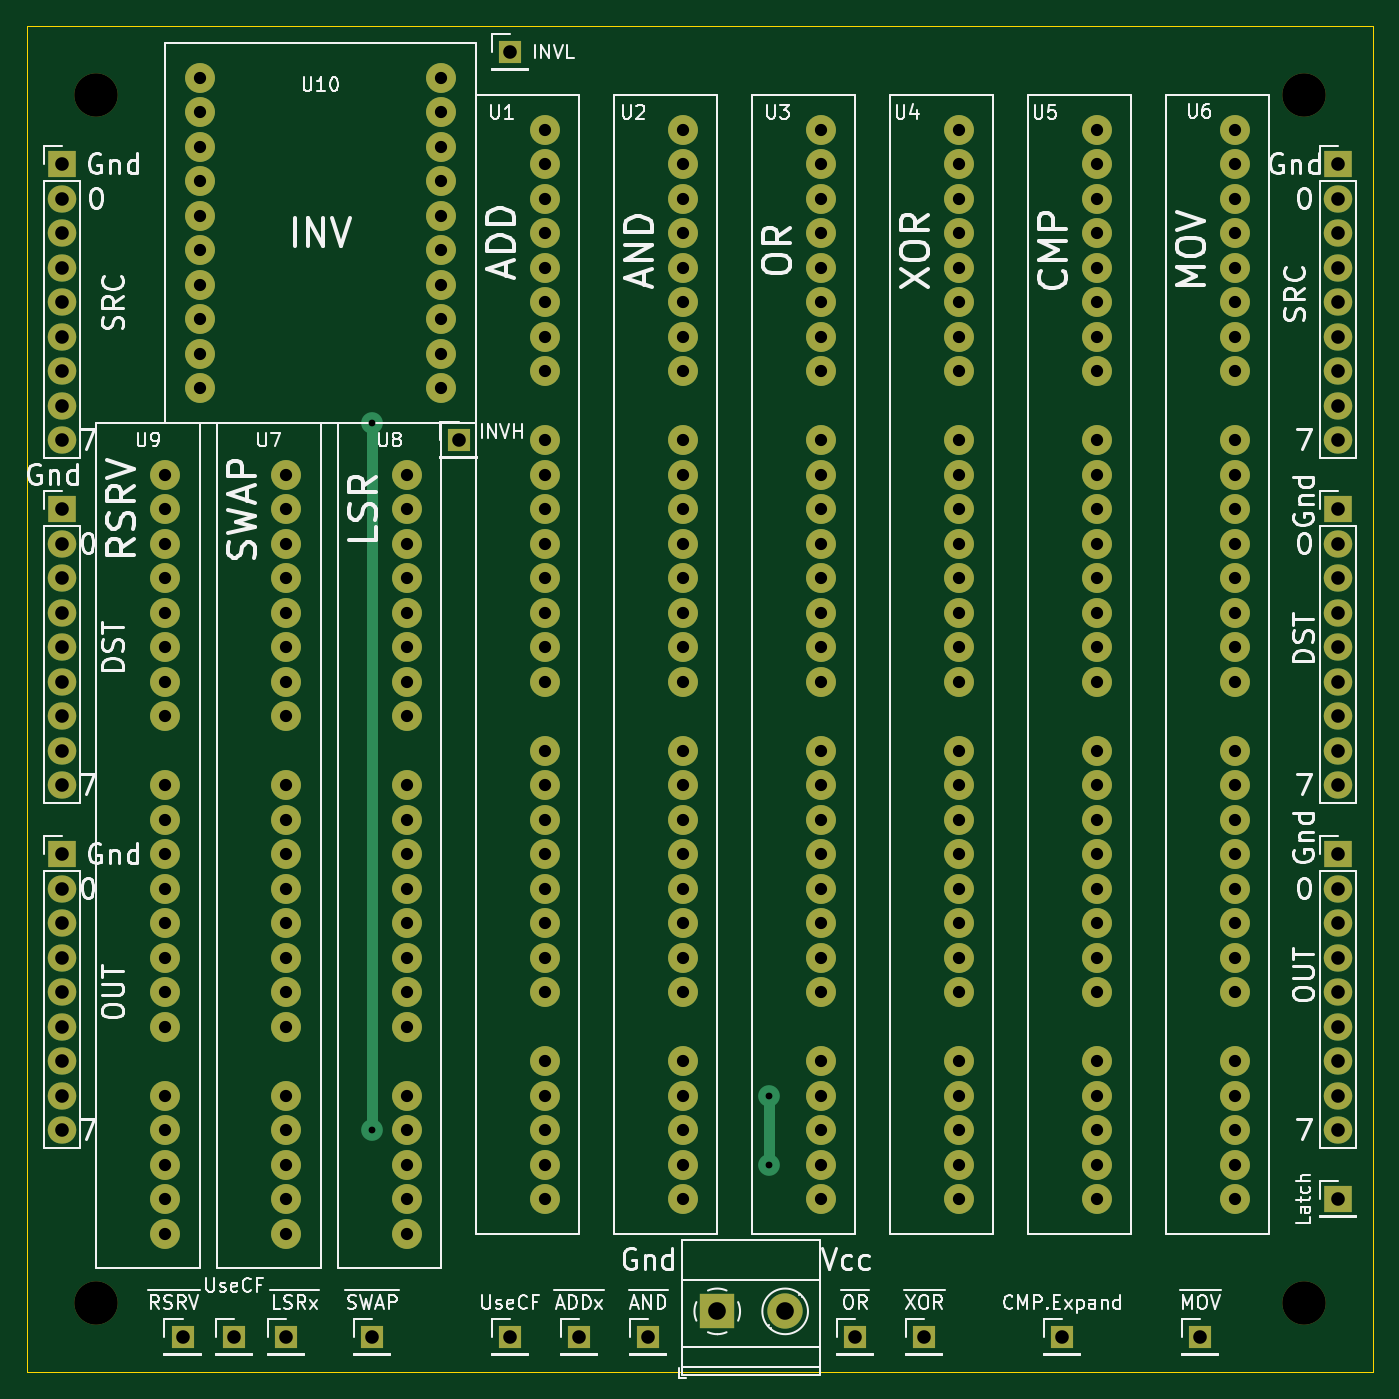
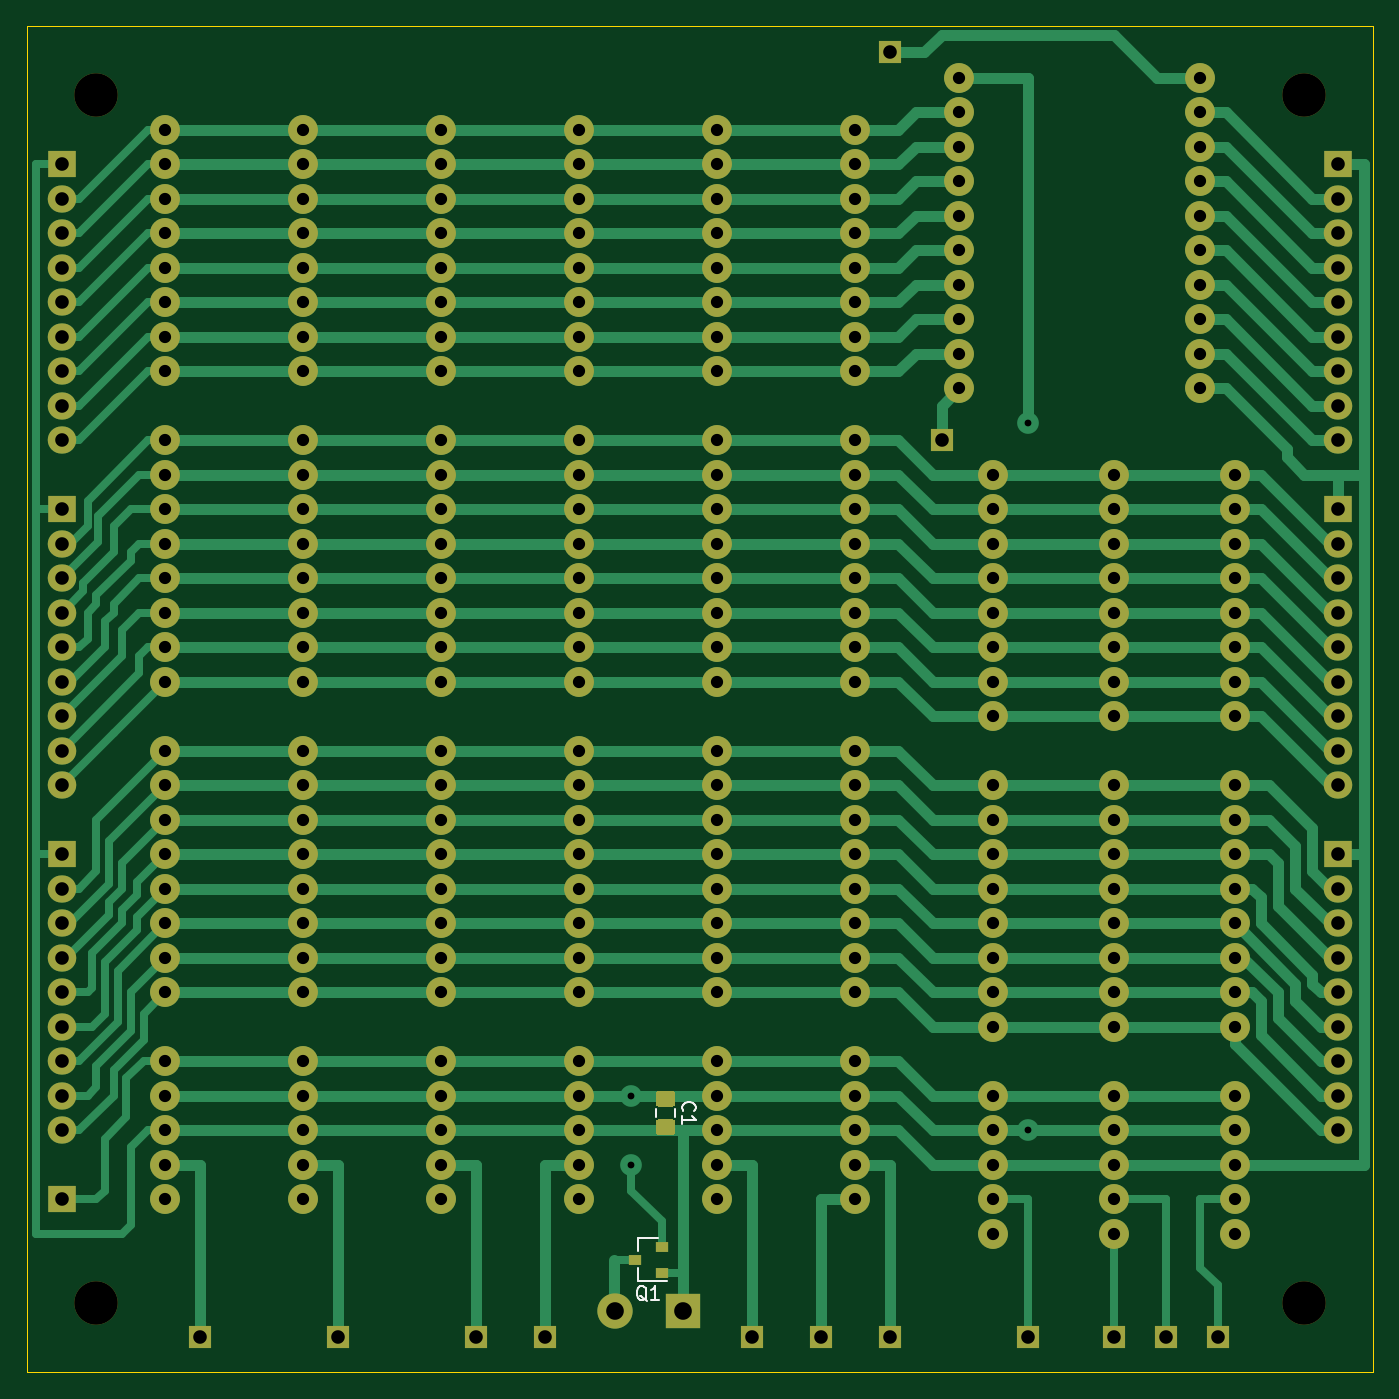
Circuit board: 8 layer files. Board 99.1 x 99.1 mm.
- bottom_copper: ALU-B_Cu.gbr (39553 bytes)
- bottom_mask: ALU-B_Mask.gbr (10187 bytes)
- bottom_silk: ALU-B_SilkS.gbr (2151 bytes)
- outline: ALU-Edge_Cuts.gbr (684 bytes)
- top_copper: ALU-F_Cu.gbr (18002 bytes)
- top_mask: ALU-F_Mask.gbr (9387 bytes)
- top_silk: ALU-F_SilkS.gbr (56249 bytes)
- drill: ALU.drl (4790 bytes)

=== bottom_copper: ALU-B_Cu.gbr (39553 bytes, source omitted) ===
=== bottom_mask: ALU-B_Mask.gbr (10187 bytes, source omitted) ===
=== bottom_silk: ALU-B_SilkS.gbr ===
%TF.GenerationSoftware,KiCad,Pcbnew,(5.1.8)-1*%
%TF.CreationDate,2024-07-22T00:29:45+03:00*%
%TF.ProjectId,ALU,414c552e-6b69-4636-9164-5f7063625858,rev?*%
%TF.SameCoordinates,Original*%
%TF.FileFunction,Legend,Bot*%
%TF.FilePolarity,Positive*%
%FSLAX46Y46*%
G04 Gerber Fmt 4.6, Leading zero omitted, Abs format (unit mm)*
G04 Created by KiCad (PCBNEW (5.1.8)-1) date 2024-07-22 00:29:45*
%MOMM*%
%LPD*%
G01*
G04 APERTURE LIST*
%ADD10C,0.120000*%
%ADD11C,0.150000*%
G04 APERTURE END LIST*
D10*
%TO.C,Q1*%
X66800000Y-103195000D02*
X66800000Y-104125000D01*
X66800000Y-106355000D02*
X66800000Y-105425000D01*
X66800000Y-106355000D02*
X64640000Y-106355000D01*
X66800000Y-103195000D02*
X65340000Y-103195000D01*
%TO.C,C1*%
X64035000Y-93718748D02*
X64035000Y-94241252D01*
X65505000Y-93718748D02*
X65505000Y-94241252D01*
%TO.C,Q1*%
D11*
X66135238Y-107822619D02*
X66230476Y-107775000D01*
X66325714Y-107679761D01*
X66468571Y-107536904D01*
X66563809Y-107489285D01*
X66659047Y-107489285D01*
X66611428Y-107727380D02*
X66706666Y-107679761D01*
X66801904Y-107584523D01*
X66849523Y-107394047D01*
X66849523Y-107060714D01*
X66801904Y-106870238D01*
X66706666Y-106775000D01*
X66611428Y-106727380D01*
X66420952Y-106727380D01*
X66325714Y-106775000D01*
X66230476Y-106870238D01*
X66182857Y-107060714D01*
X66182857Y-107394047D01*
X66230476Y-107584523D01*
X66325714Y-107679761D01*
X66420952Y-107727380D01*
X66611428Y-107727380D01*
X65230476Y-107727380D02*
X65801904Y-107727380D01*
X65516190Y-107727380D02*
X65516190Y-106727380D01*
X65611428Y-106870238D01*
X65706666Y-106965476D01*
X65801904Y-107013095D01*
%TO.C,C1*%
X63447142Y-93813333D02*
X63494761Y-93765714D01*
X63542380Y-93622857D01*
X63542380Y-93527619D01*
X63494761Y-93384761D01*
X63399523Y-93289523D01*
X63304285Y-93241904D01*
X63113809Y-93194285D01*
X62970952Y-93194285D01*
X62780476Y-93241904D01*
X62685238Y-93289523D01*
X62590000Y-93384761D01*
X62542380Y-93527619D01*
X62542380Y-93622857D01*
X62590000Y-93765714D01*
X62637619Y-93813333D01*
X63542380Y-94765714D02*
X63542380Y-94194285D01*
X63542380Y-94480000D02*
X62542380Y-94480000D01*
X62685238Y-94384761D01*
X62780476Y-94289523D01*
X62828095Y-94194285D01*
%TD*%
M02*

=== outline: ALU-Edge_Cuts.gbr ===
%TF.GenerationSoftware,KiCad,Pcbnew,(5.1.8)-1*%
%TF.CreationDate,2024-07-22T00:29:45+03:00*%
%TF.ProjectId,ALU,414c552e-6b69-4636-9164-5f7063625858,rev?*%
%TF.SameCoordinates,Original*%
%TF.FileFunction,Profile,NP*%
%FSLAX46Y46*%
G04 Gerber Fmt 4.6, Leading zero omitted, Abs format (unit mm)*
G04 Created by KiCad (PCBNEW (5.1.8)-1) date 2024-07-22 00:29:46*
%MOMM*%
%LPD*%
G01*
G04 APERTURE LIST*
%TA.AperFunction,Profile*%
%ADD10C,0.050000*%
%TD*%
G04 APERTURE END LIST*
D10*
X12700000Y-113030000D02*
X12700000Y-13970000D01*
X111760000Y-113030000D02*
X12700000Y-113030000D01*
X111760000Y-13970000D02*
X111760000Y-113030000D01*
X12700000Y-13970000D02*
X111760000Y-13970000D01*
M02*

=== top_copper: ALU-F_Cu.gbr (18002 bytes, source omitted) ===
=== top_mask: ALU-F_Mask.gbr (9387 bytes, source omitted) ===
=== top_silk: ALU-F_SilkS.gbr (56249 bytes, source omitted) ===
=== drill: ALU.drl ===
M48
METRIC
T1C0.500
T2C0.900
T3C1.000
T4C1.300
T5C3.200
%
G90
G05
T1
X38.1Y-43.18
X38.1Y-95.25
X67.31Y-92.71
X67.31Y-97.79
T2
X50.8Y-21.59
X50.8Y-24.13
X50.8Y-26.67
X50.8Y-29.21
X50.8Y-31.75
X50.8Y-34.29
X50.8Y-36.83
X50.8Y-39.37
X50.8Y-44.45
X50.8Y-46.99
X50.8Y-49.53
X50.8Y-52.07
X50.8Y-54.61
X50.8Y-57.15
X50.8Y-59.69
X50.8Y-62.23
X50.8Y-67.31
X50.8Y-69.85
X50.8Y-72.39
X50.8Y-74.93
X50.8Y-77.47
X50.8Y-80.01
X50.8Y-82.55
X50.8Y-85.09
X50.8Y-90.17
X50.8Y-92.71
X50.8Y-95.25
X50.8Y-97.79
X50.8Y-100.33
X25.4Y-17.78
X25.4Y-20.32
X25.4Y-22.86
X25.4Y-25.4
X25.4Y-27.94
X25.4Y-30.48
X25.4Y-33.02
X25.4Y-35.56
X25.4Y-38.1
X25.4Y-40.64
X43.18Y-17.78
X43.18Y-20.32
X43.18Y-22.86
X43.18Y-25.4
X43.18Y-27.94
X43.18Y-30.48
X43.18Y-33.02
X43.18Y-35.56
X43.18Y-38.1
X43.18Y-40.64
X101.6Y-21.59
X101.6Y-24.13
X101.6Y-26.67
X101.6Y-29.21
X101.6Y-31.75
X101.6Y-34.29
X101.6Y-36.83
X101.6Y-39.37
X101.6Y-44.45
X101.6Y-46.99
X101.6Y-49.53
X101.6Y-52.07
X101.6Y-54.61
X101.6Y-57.15
X101.6Y-59.69
X101.6Y-62.23
X101.6Y-67.31
X101.6Y-69.85
X101.6Y-72.39
X101.6Y-74.93
X101.6Y-77.47
X101.6Y-80.01
X101.6Y-82.55
X101.6Y-85.09
X101.6Y-90.17
X101.6Y-92.71
X101.6Y-95.25
X101.6Y-97.79
X101.6Y-100.33
X91.44Y-21.59
X91.44Y-24.13
X91.44Y-26.67
X91.44Y-29.21
X91.44Y-31.75
X91.44Y-34.29
X91.44Y-36.83
X91.44Y-39.37
X91.44Y-44.45
X91.44Y-46.99
X91.44Y-49.53
X91.44Y-52.07
X91.44Y-54.61
X91.44Y-57.15
X91.44Y-59.69
X91.44Y-62.23
X91.44Y-67.31
X91.44Y-69.85
X91.44Y-72.39
X91.44Y-74.93
X91.44Y-77.47
X91.44Y-80.01
X91.44Y-82.55
X91.44Y-85.09
X91.44Y-90.17
X91.44Y-92.71
X91.44Y-95.25
X91.44Y-97.79
X91.44Y-100.33
X22.86Y-46.99
X22.86Y-49.53
X22.86Y-52.07
X22.86Y-54.61
X22.86Y-57.15
X22.86Y-59.69
X22.86Y-62.23
X22.86Y-64.77
X22.86Y-69.85
X22.86Y-72.39
X22.86Y-74.93
X22.86Y-77.47
X22.86Y-80.01
X22.86Y-82.55
X22.86Y-85.09
X22.86Y-87.63
X22.86Y-92.71
X22.86Y-95.25
X22.86Y-97.79
X22.86Y-100.33
X22.86Y-102.87
X31.75Y-46.99
X31.75Y-49.53
X31.75Y-52.07
X31.75Y-54.61
X31.75Y-57.15
X31.75Y-59.69
X31.75Y-62.23
X31.75Y-64.77
X31.75Y-69.85
X31.75Y-72.39
X31.75Y-74.93
X31.75Y-77.47
X31.75Y-80.01
X31.75Y-82.55
X31.75Y-85.09
X31.75Y-87.63
X31.75Y-92.71
X31.75Y-95.25
X31.75Y-97.79
X31.75Y-100.33
X31.75Y-102.87
X60.96Y-21.59
X60.96Y-24.13
X60.96Y-26.67
X60.96Y-29.21
X60.96Y-31.75
X60.96Y-34.29
X60.96Y-36.83
X60.96Y-39.37
X60.96Y-44.45
X60.96Y-46.99
X60.96Y-49.53
X60.96Y-52.07
X60.96Y-54.61
X60.96Y-57.15
X60.96Y-59.69
X60.96Y-62.23
X60.96Y-67.31
X60.96Y-69.85
X60.96Y-72.39
X60.96Y-74.93
X60.96Y-77.47
X60.96Y-80.01
X60.96Y-82.55
X60.96Y-85.09
X60.96Y-90.17
X60.96Y-92.71
X60.96Y-95.25
X60.96Y-97.79
X60.96Y-100.33
X81.28Y-21.59
X81.28Y-24.13
X81.28Y-26.67
X81.28Y-29.21
X81.28Y-31.75
X81.28Y-34.29
X81.28Y-36.83
X81.28Y-39.37
X81.28Y-44.45
X81.28Y-46.99
X81.28Y-49.53
X81.28Y-52.07
X81.28Y-54.61
X81.28Y-57.15
X81.28Y-59.69
X81.28Y-62.23
X81.28Y-67.31
X81.28Y-69.85
X81.28Y-72.39
X81.28Y-74.93
X81.28Y-77.47
X81.28Y-80.01
X81.28Y-82.55
X81.28Y-85.09
X81.28Y-90.17
X81.28Y-92.71
X81.28Y-95.25
X81.28Y-97.79
X81.28Y-100.33
X40.64Y-46.99
X40.64Y-49.53
X40.64Y-52.07
X40.64Y-54.61
X40.64Y-57.15
X40.64Y-59.69
X40.64Y-62.23
X40.64Y-64.77
X40.64Y-69.85
X40.64Y-72.39
X40.64Y-74.93
X40.64Y-77.47
X40.64Y-80.01
X40.64Y-82.55
X40.64Y-85.09
X40.64Y-87.63
X40.64Y-92.71
X40.64Y-95.25
X40.64Y-97.79
X40.64Y-100.33
X40.64Y-102.87
X71.12Y-21.59
X71.12Y-24.13
X71.12Y-26.67
X71.12Y-29.21
X71.12Y-31.75
X71.12Y-34.29
X71.12Y-36.83
X71.12Y-39.37
X71.12Y-44.45
X71.12Y-46.99
X71.12Y-49.53
X71.12Y-52.07
X71.12Y-54.61
X71.12Y-57.15
X71.12Y-59.69
X71.12Y-62.23
X71.12Y-67.31
X71.12Y-69.85
X71.12Y-72.39
X71.12Y-74.93
X71.12Y-77.47
X71.12Y-80.01
X71.12Y-82.55
X71.12Y-85.09
X71.12Y-90.17
X71.12Y-92.71
X71.12Y-95.25
X71.12Y-97.79
X71.12Y-100.33
T3
X48.26Y-15.875
X109.22Y-49.53
X109.22Y-52.07
X109.22Y-54.61
X109.22Y-57.15
X109.22Y-59.69
X109.22Y-62.23
X109.22Y-64.77
X109.22Y-67.31
X109.22Y-69.85
X38.1Y-110.49
X78.74Y-110.49
X15.24Y-24.13
X15.24Y-26.67
X15.24Y-29.21
X15.24Y-31.75
X15.24Y-34.29
X15.24Y-36.83
X15.24Y-39.37
X15.24Y-41.91
X15.24Y-44.45
X99.06Y-110.49
X44.45Y-44.45
X24.13Y-110.49
X31.75Y-110.49
X15.24Y-49.53
X15.24Y-52.07
X15.24Y-54.61
X15.24Y-57.15
X15.24Y-59.69
X15.24Y-62.23
X15.24Y-64.77
X15.24Y-67.31
X15.24Y-69.85
X15.24Y-74.93
X15.24Y-77.47
X15.24Y-80.01
X15.24Y-82.55
X15.24Y-85.09
X15.24Y-87.63
X15.24Y-90.17
X15.24Y-92.71
X15.24Y-95.25
X48.26Y-110.49
X27.94Y-110.49
X53.34Y-110.49
X109.22Y-74.93
X109.22Y-77.47
X109.22Y-80.01
X109.22Y-82.55
X109.22Y-85.09
X109.22Y-87.63
X109.22Y-90.17
X109.22Y-92.71
X109.22Y-95.25
X58.42Y-110.49
X109.22Y-100.33
X109.22Y-24.13
X109.22Y-26.67
X109.22Y-29.21
X109.22Y-31.75
X109.22Y-34.29
X109.22Y-36.83
X109.22Y-39.37
X109.22Y-41.91
X109.22Y-44.45
X88.9Y-110.49
X73.66Y-110.49
T4
X63.5Y-108.585
X68.5Y-108.585
T5
X106.68Y-107.95
X17.78Y-107.95
X106.68Y-19.05
X17.78Y-19.05
T0
M30

